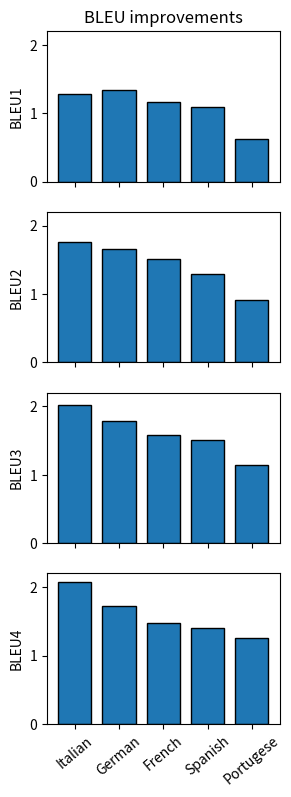

Write Python code to recreate this figure.
import numpy as np 
import pandas as pd
import matplotlib.pyplot as plt

df = pd.DataFrame({
        'Language':  ['Spanish'] * 3 + ['French'] * 3 + ['Portugese'] * 3 + ['Italian'] * 3 + ['German'] * 3,
        'Model': ['Base', 'Attention', 'Deep Attention'] * 5,
        'BLEU1': [65.336, 71.209, 72.299,
                  58.261, 67.889, 69.058,
                  64.503, 73.920, 74.541, 
                  62.758, 72.786, 74.061,     
                  61.709, 68.164, 69.502,
        ],
        'BLEU2': [48.556, 57.435, 58.727,
                  40.780, 53.907, 55.411,
                  48.221, 61.357, 62.273, 
                  46.850, 60.997, 62.757, 
                  42.844, 51.383, 53.033,
        ],
        'BLEU3': [35.846, 45.270, 46.777, 
                  29.350, 42.483, 44.059,
                  36.353, 50.156, 51.303, 
                  36.379, 51.073, 53.096, 
                  30.862, 39.427, 41.214,
        ],
        'BLEU4': [28.290, 36.956, 38.362,
                  23.052, 34.856, 36.338,
                  29.310, 42.165, 43.417,
                  29.542, 43.221, 45.296,
                  24.540, 32.279, 34.009,
        ],
        'parms': [478672, 544593, 643665,
                  560455, 626376, 725448, 
                  539781, 605702, 704774, 
                  765210, 831131, 930203, 
                  635019, 700940, 800012],
        'corpus': [114550] * 3 + [162842] * 3 + [158723] * 3 + [334008] * 3 + [204544] * 3,
})

fig, ax = plt.subplots(nrows = 4, ncols = 1, sharex = True, sharey = True, figsize = (3, 9))
for i, b in enumerate(['BLEU1','BLEU2','BLEU3','BLEU4']):
    plotdf = df.pivot(index='Language', columns='Model', values = b)[['Attention','Deep Attention']]
    plotdf = plotdf.loc[['Italian','German','French','Spanish','Portugese']]
    plotdf['Deep Attention'] = plotdf['Deep Attention'].values - plotdf['Attention'].values
    plotdf = plotdf[['Deep Attention']]
    
    plotdf.plot(kind = 'bar', ax = ax[i], rot = 40, width = 0.75, edgecolor='k')
    ax[i].set_xlabel('')
    ax[i].set_ylabel(b)
    ax[i].get_legend().remove()

ax[0].set_ylim((0, 2.2))
ax[0].set_yticks([0, 1, 2])
ax[0].set_title('BLEU improvements')
plt.savefig('barplot.pdf',bbox_inches='tight')
